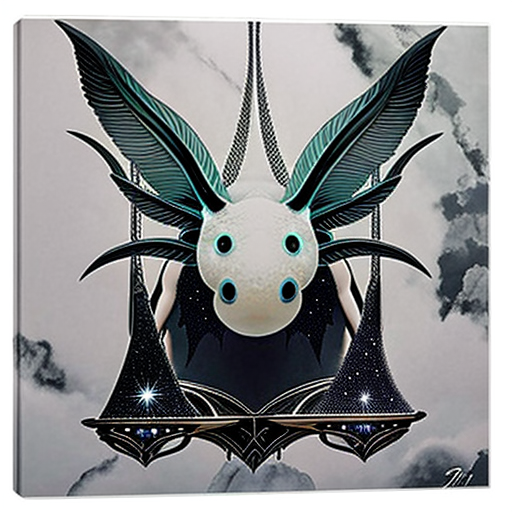
Generation parameters embedded in this image by AUTOMATIC1111 Stable Diffusion web UI or a fork of it (Forge, ...) (PNG 'parameters' text chunk):
Magic the Gathering clean design white marble matte drawing 1 bit artstyle, ice concept gothic beautiful symmetric painting of (axltlstylez) at night, by Emiliano Ponzi, behance HD artstation
Negative prompt: ((((watermark)))), (((copywrite))), ((istock)), ((stock image)), (((Getty images watermark))), [out of frame], (((mutation))), (((deformed))), ((ugly)), blurry, grainy, pixilated, overexposed, low-res, oversaturated, low-quality, degraded, loss, compressed, gritty, chapped, crude, granular, harsh, impure
Steps: 75, Sampler: Euler a, CFG scale: 8.0, Seed: 3548590953, Size: 512x512, Model hash: fa0dd979, Denoising strength: 0.25, First pass size: 0x0